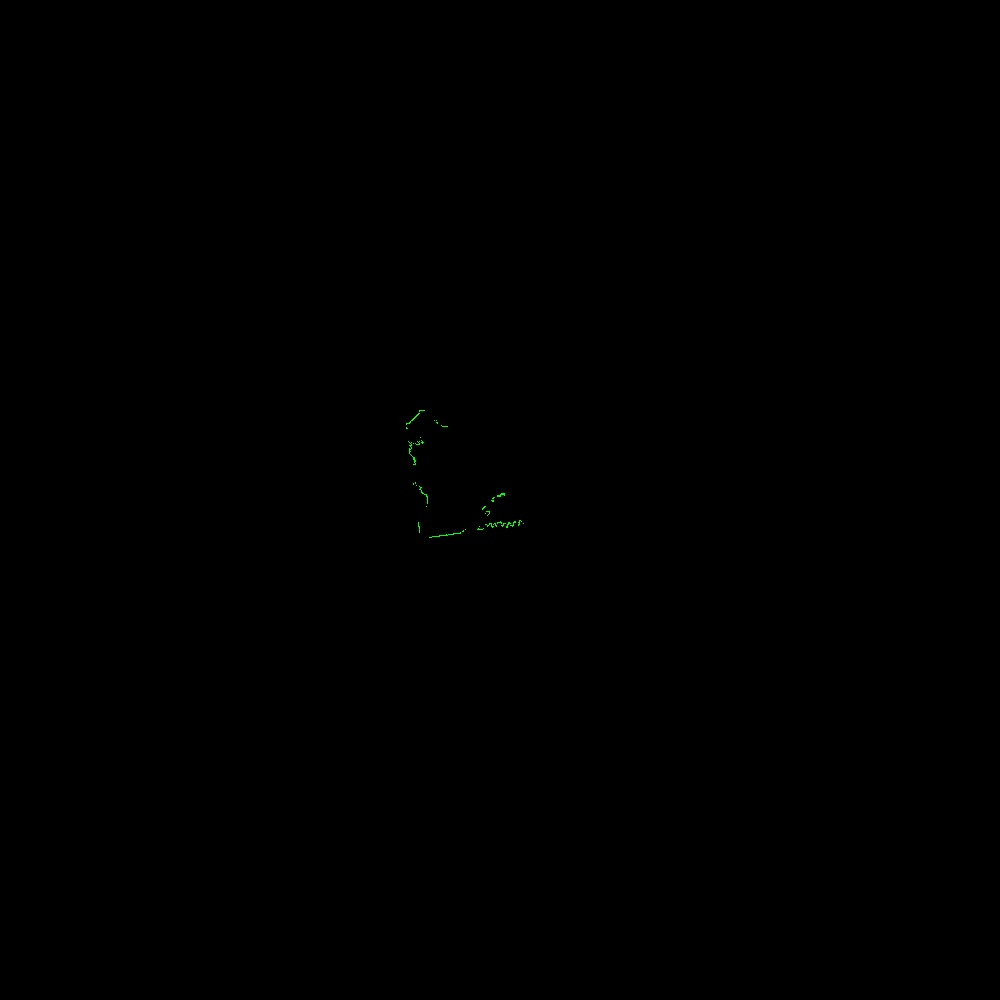

The file beside this chart, header and first rows:
azimuth_deg, distance_m, rssi
45.5, 0.199, 173
45.7, 0.199, 171
45.9, 0.199, 171
46.1, 0.201, 172
46.3, 0.205, 170
46.5, 0.205, 170
46.7, 0.206, 170
46.9, 0.207, 169
47.1, 0.206, 169
47.3, 0.205, 172
47.5, 0.205, 172
47.7, 0.205, 171
47.9, 0.205, 172
48.1, 0.206, 169
48.3, 0.208, 170
48.5, 0.207, 170
48.7, 0.203, 170
48.9, 0.201, 172
49.1, 0.199, 172
49.3, 0.201, 170
49.5, 0.205, 170
49.7, 0.207, 170
49.9, 0.207, 170
50.1, 0.206, 172
50.3, 0.206, 171
50.5, 0.205, 171
50.7, 0.206, 171
50.9, 0.206, 173
51.1, 0.207, 171
51.3, 0.208, 171
51.5, 0.208, 171
51.7, 0.208, 171
51.9, 0.211, 169
52.1, 0.21, 171
52.3, 0.21, 171
52.5, 0.211, 169
52.7, 0.212, 171
52.9, 0.214, 168
53.1, 0.216, 168
53.3, 0.217, 168
53.5, 0.218, 168
53.7, 0.223, 167
53.9, 0.224, 168
54.1, 0.228, 166
54.3, 0.225, 168
54.5, 0.224, 167
54.7, 0.226, 168
54.9, 0.222, 170
55.1, 0.221, 169
55.3, 0.221, 170
55.5, 0.221, 170
55.7, 0.222, 167
55.9, 0.223, 169
56.1, 0.222, 167
56.3, 0.222, 170
56.5, 0.222, 168
56.7, 0.221, 169
56.9, 0.22, 169
57.1, 0.219, 169
57.3, 0.219, 169
... 1,177 more rows
